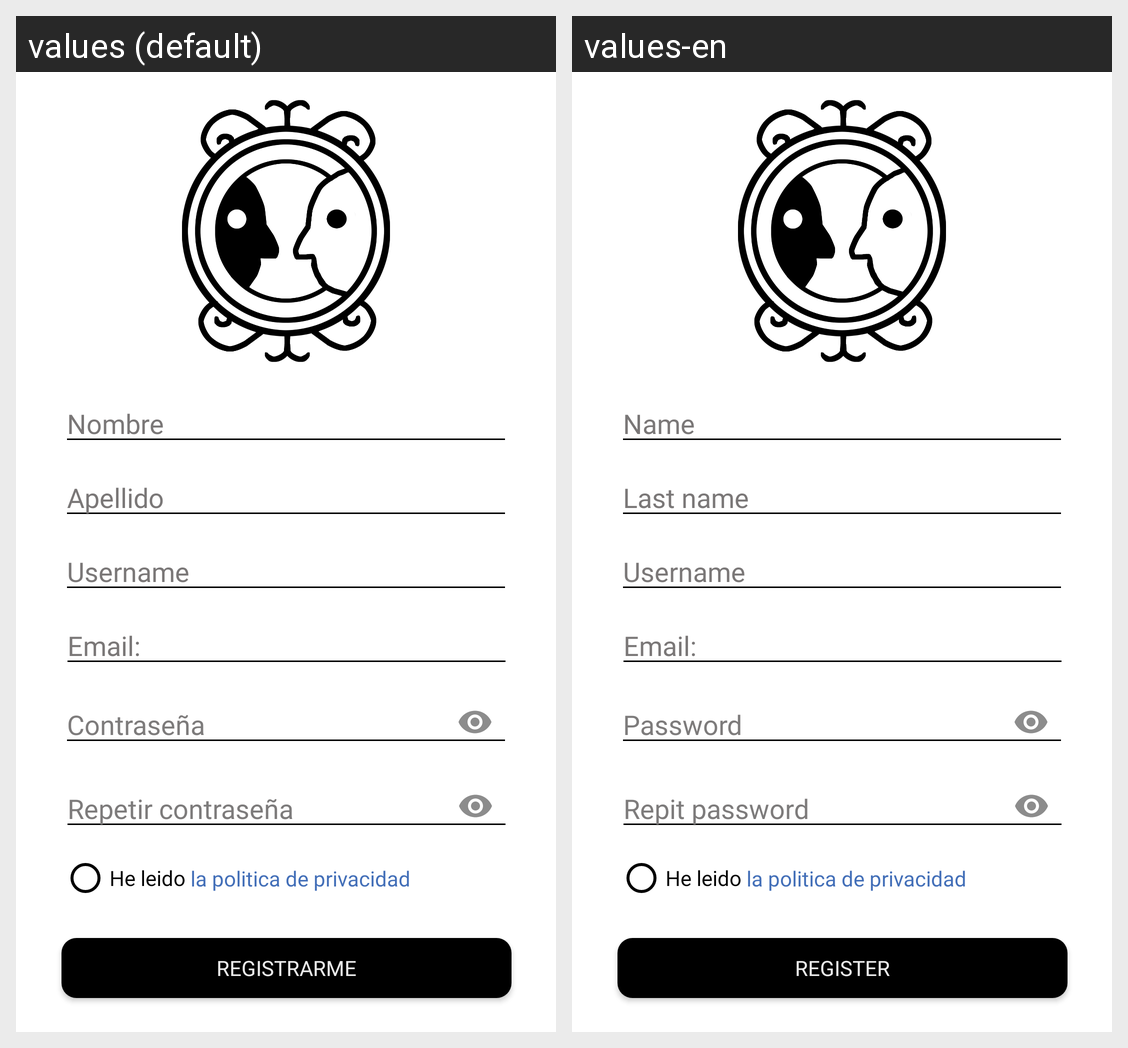

Here is an Android app screen in its default locale and in the app's own translations. Write out the translated-string differences for the strings that appear on this screen.
Android screen res/layout/activity_register.xml rendered under 2 locales, left to right: values (default), values-en. Device: Nexus 5 (rendered at 1080×1920; each locale shown at half size, 540×960, under a caption strip naming it); theme Theme.Design.NoActionBar.
Strings drawn on this screen, with the default value and each locale's value (text and hints the layout hard-codes, and strings that could not be matched under every locale, appear in the picture but are not listed):

registrarme
  values: Registrarme
  values-en: Register

apellido
  values: Apellido
  values-en: Last name

nombre
  values: Nombre
  values-en: Name

account
  values: Username
  values-en: Username  [not translated; the default value is used]

contrasenya
  values: Contraseña
  values-en: Password

repitcontra
  values: Repetir contraseña
  values-en: Repit password
